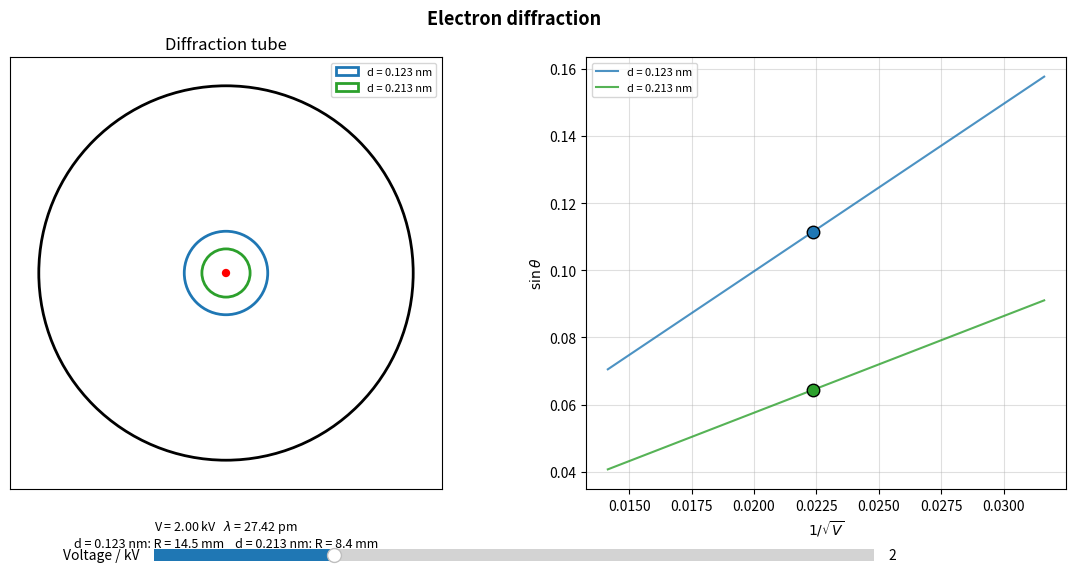

Source code (Python):
import numpy as np
import matplotlib.pyplot as plt
from matplotlib.widgets import Slider

h   = 6.62607015e-34
m_e = 9.10938356e-31
e   = 1.602176634e-19

r_tube = 65.0

d_values = {
    "d = 0.123 nm": 0.123e-9,
    "d = 0.213 nm": 0.213e-9,
}
colors = {"d = 0.123 nm": "tab:blue", "d = 0.213 nm": "tab:green"}

def wavelength(V):
    return h / np.sqrt(2 * m_e * e * V)

def bragg_angle(lam, d):
    return np.arcsin(np.clip(lam / (2 * d), -1, 1))

def ring_radius_mm(V, d):
    lam = wavelength(V)
    theta = bragg_angle(lam, d)
    return 2 * r_tube * np.sin(theta)

fig = plt.figure(figsize=(12, 6))
fig.suptitle("Electron diffraction",
             fontsize=13, fontweight="bold")

ax_tube = fig.add_axes([0.06, 0.18, 0.40, 0.72])
ax_tube.set_aspect('equal')
ax_tube.set_xlim(-75, 75); ax_tube.set_ylim(-75, 75)
ax_tube.set_xticks([]); ax_tube.set_yticks([])
ax_tube.set_title("Diffraction tube")

ax_tube.add_patch(plt.Circle((0, 0), r_tube, fill=False, linewidth=2, color='black'))
ax_tube.add_patch(plt.Circle((0, 0), 1.2, color='red', zorder=5))

rings = {}
for label, d in d_values.items():
    circ = plt.Circle((0, 0), 10, fill=False, linewidth=2, color=colors[label], label=label)
    ax_tube.add_patch(circ)
    rings[label] = circ
ax_tube.legend(loc='upper right', fontsize=8)
info_text = ax_tube.text(0, -85, "", fontsize=9, ha='center', va='top')

ax_verify = fig.add_axes([0.56, 0.18, 0.40, 0.72])
ax_verify.set_xlabel(r'$1/\sqrt{V}$')
ax_verify.set_ylabel(r'$\sin\theta$')
ax_verify.grid(True, alpha=0.4)

V_range = np.linspace(1000, 5000, 200)
markers = {}
for label, d in d_values.items():
    lam = wavelength(V_range)
    theta = bragg_angle(lam, d)
    ax_verify.plot(1/np.sqrt(V_range), np.sin(theta), '-', color=colors[label],
                    label=label, alpha=0.8)
    (pt,) = ax_verify.plot([], [], 'o', color=colors[label], markersize=9,
                            markeredgecolor='black')
    markers[label] = pt
ax_verify.legend(fontsize=8)

ax_slider = fig.add_axes([0.20, 0.05, 0.60, 0.04])
voltage_slider = Slider(ax_slider, "Voltage / kV", 1.0, 5.0, valinit=2.0, valstep=0.1)

def update(_):
    V = voltage_slider.val * 1000
    lam = wavelength(V)
    parts = []
    for label, d in d_values.items():
        theta = bragg_angle(lam, d)
        R = 2 * r_tube * np.sin(theta)
        rings[label].set_radius(R)
        markers[label].set_data([1/np.sqrt(V)], [np.sin(theta)])
        parts.append(f"{label}: R = {R:.1f} mm")
    info_text.set_text(f"V = {V/1000:.2f} kV   $\\lambda$ = {lam*1e12:.2f} pm\n" + "    ".join(parts))
    fig.canvas.draw_idle()

voltage_slider.on_changed(update)
update(None)

plt.show()
